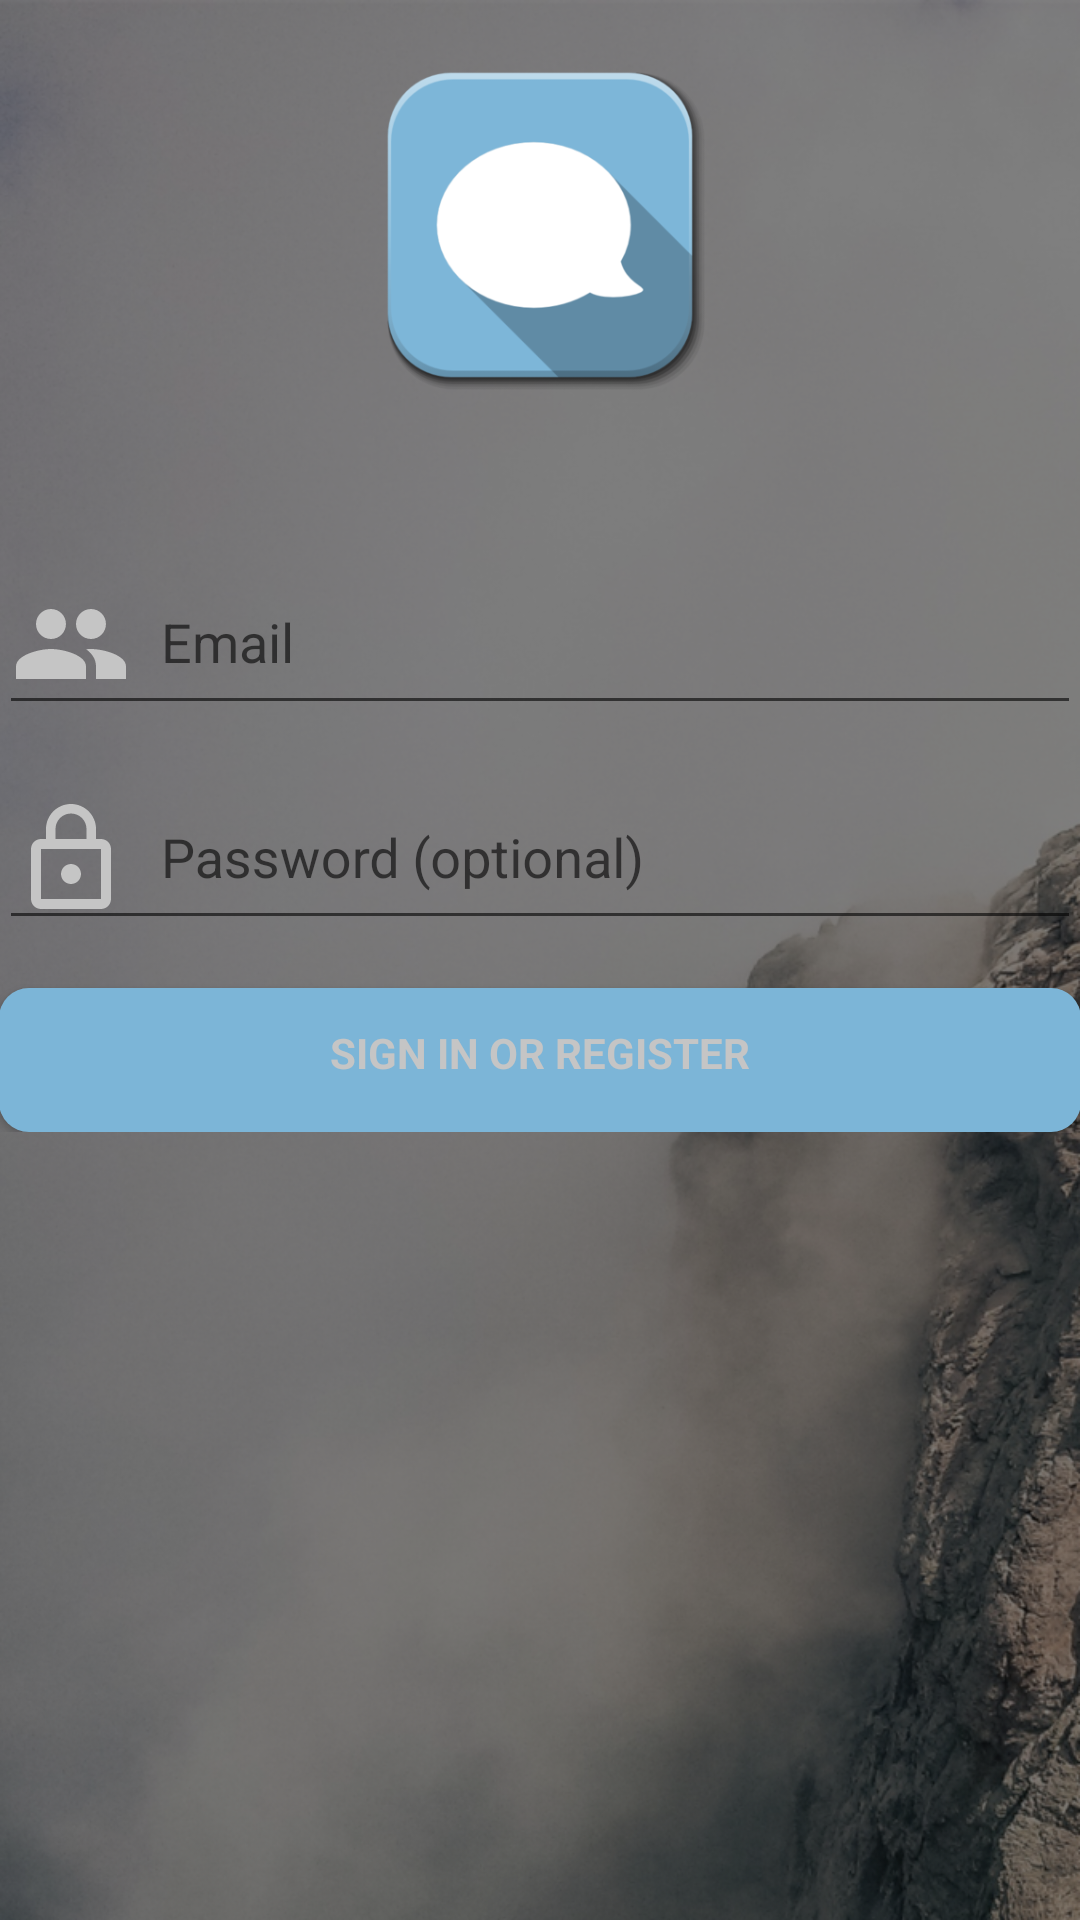

Here is an Android app screen rendered from its layout file. Give the layout XML and the strings, colors and styles it references.
<!-- AndroidManifest.xml: application theme AppTheme -->
<!-- res/layout/fragment_login.xml -->
<?xml version="1.0" encoding="utf-8"?>
<layout xmlns:android="http://schemas.android.com/apk/res/android"
    xmlns:tools="http://schemas.android.com/tools"
    xmlns:app="http://schemas.android.com/apk/res-auto">
    <data>
        <import type="android.view.View"/>
    </data>
    <LinearLayout
        android:layout_width="match_parent"
        android:layout_height="match_parent"
        android:gravity="center_horizontal"
        android:orientation="vertical"
        android:paddingBottom="@dimen/activity_vertical_margin"
        android:paddingLeft="@dimen/activity_horizontal_margin"
        android:paddingRight="@dimen/activity_horizontal_margin"
        android:paddingTop="@dimen/activity_vertical_margin"
        android:background="@drawable/login_bg"
        tools:context="com.abinbev.android.layalty.login.LoginActivity">

        <ScrollView
            android:id="@+id/login_form"
            android:layout_width="match_parent"
            android:layout_height="match_parent">

            <LinearLayout
                android:id="@+id/email_login_form"
                android:layout_width="match_parent"
                android:layout_height="wrap_content"
                android:orientation="vertical">

                <ImageView
                    android:layout_width="180dp"
                    android:layout_height="170dp"
                    android:paddingTop="20dp"
                    android:paddingBottom="40dp"
                    android:layout_gravity="center"
                    android:src="@drawable/app_icon"/>

                <android.support.design.widget.TextInputLayout
                    android:layout_width="match_parent"
                    android:layout_height="wrap_content"
                    app:hintTextAppearance="@style/TextAppearence.App.TextInputLayout">

                        <android.support.design.widget.TextInputEditText
                            android:id="@+id/email"
                            android:layout_width="match_parent"
                            android:layout_height="wrap_content"
                            android:drawableLeft="@drawable/ic_person_white_40dp"
                            android:drawablePadding="10dp"
                            android:textColor="@color/colorWhiteLight"
                            android:hint="@string/prompt_email"
                            android:inputType="textEmailAddress" />

                </android.support.design.widget.TextInputLayout>

                <android.support.design.widget.TextInputLayout
                    android:layout_width="match_parent"
                    android:layout_height="wrap_content"
                    app:hintTextAppearance="@style/TextAppearence.App.TextInputLayout">

                    <android.support.design.widget.TextInputEditText
                        android:id="@+id/password"
                        android:layout_width="match_parent"
                        android:layout_height="wrap_content"
                        android:drawableLeft="@drawable/ic_lock_outline_white_40dp"
                        android:drawablePadding="10dp"
                        android:hint="@string/prompt_password"
                        android:imeActionId="@+id/login"
                        android:imeActionLabel="@string/action_sign_in_short"
                        android:imeOptions="actionUnspecified"
                        android:inputType="numberPassword"
                        android:textColor="@color/colorWhiteLight"
                        android:maxLines="1" />

                </android.support.design.widget.TextInputLayout>

                <Button
                    android:id="@+id/email_sign_in_button"
                    style="?android:textAppearanceSmall"
                    android:layout_width="match_parent"
                    android:layout_height="wrap_content"
                    android:layout_marginTop="16dp"
                    android:text="@string/action_sign_in"
                    android:textColor="@color/colorWhiteLight"
                    android:background="@drawable/custom_login_button"
                    android:textStyle="bold" />

                <ProgressBar
                    android:id="@+id/progress"
                    android:layout_width="wrap_content"
                    android:layout_height="wrap_content"
                    android:layout_gravity="center"
                    android:paddingTop="20dp"
                    android:visibility="gone" />

            </LinearLayout>

        </ScrollView>
    </LinearLayout>
</layout>
<!-- resources referenced by this layout -->
<resources>
  <color name="colorWhiteLight">#c5c5c5</color>
  <!-- drawable custom_login_button (drawable) -->
  <?xml version="1.0" encoding="utf-8"?>
  <selector xmlns:android="http://schemas.android.com/apk/res/android">
      <item android:state_pressed="true" android:drawable="@drawable/custom_login_button_pressed" />
      <item android:state_focused="true" android:drawable="@drawable/custom_login_button_focused" />
      <item android:drawable="@drawable/custom_login_button_normal"/>
  </selector>
  <!-- drawable ic_lock_outline_white_40dp (drawable) -->
  <vector android:height="40dp" android:viewportHeight="24.0"
      android:viewportWidth="24.0" android:width="40dp" xmlns:android="http://schemas.android.com/apk/res/android">
      <path android:fillColor="@color/colorWhiteLight" android:pathData="M12,17c1.1,0 2,-0.9 2,-2s-0.9,-2 -2,-2 -2,0.9 -2,2 0.9,2 2,2zM18,8h-1L17,6c0,-2.76 -2.24,-5 -5,-5S7,3.24 7,6v2L6,8c-1.1,0 -2,0.9 -2,2v10c0,1.1 0.9,2 2,2h12c1.1,0 2,-0.9 2,-2L20,10c0,-1.1 -0.9,-2 -2,-2zM8.9,6c0,-1.71 1.39,-3.1 3.1,-3.1s3.1,1.39 3.1,3.1v2L8.9,8L8.9,6zM18,20L6,20L6,10h12v10z"/>
  </vector>
  <string name="action_sign_in">Sign in or register</string>
  <string name="action_sign_in_short">Sign in</string>
  <string name="prompt_email">Email</string>
  <string name="prompt_password">Password (optional)</string>
  <style name="TextAppearence.App.TextInputLayout" parent="@android:style/TextAppearance">
          <item name="android:textColor">@color/colorWhiteLight</item>
          <item name="colorControlNormal">@color/colorWhiteLight</item>
          <item name="colorControlActivated">@color/colorWhiteLight</item>
          <item name="colorAccent">@color/colorWhiteLight</item>
      </style>
  <style name="AppTheme" parent="Theme.AppCompat.Light.DarkActionBar">
          
          <item name="colorPrimary">@color/colorPrimary</item>
          <item name="colorPrimaryDark">@color/colorPrimaryDark</item>
          <item name="colorAccent">@color/colorAccent</item>
      </style>
  <!-- drawable custom_login_button_pressed (drawable) -->
  <?xml version="1.0" encoding="UTF-8"?>
  <shape xmlns:android="http://schemas.android.com/apk/res/android"
      android:shape="rectangle">
  
      <gradient android:angle="90"
          android:startColor="@color/colorPrimaryDark"
          android:endColor="@color/colorPrimaryDark"/>
  
      <corners android:radius="10dp" />
  
      <stroke android:color="@color/colorPrimary"
          android:dashGap="5dp"
          android:dashWidth="15dp" />
  
      <padding android:bottom="10dp"
          android:left="15dp"
          android:right="15dp"
          android:top="10dp" />
  </shape>
  <!-- drawable custom_login_button_focused (drawable) -->
  <?xml version="1.0" encoding="UTF-8"?>
  <shape xmlns:android="http://schemas.android.com/apk/res/android"
      android:shape="rectangle">
  
      <gradient android:angle="90"
          android:startColor="@color/colorPrimaryDark"
          android:endColor="@color/colorPrimaryDark"/>
  
      <corners android:radius="10dp" />
  
      <stroke android:color="@color/colorPrimaryDark"
          android:dashGap="5dp"
          android:dashWidth="15dp" />
  
      <padding android:bottom="10dp"
          android:left="15dp"
          android:right="15dp"
          android:top="10dp" />
  </shape>
  <!-- drawable custom_login_button_normal (drawable) -->
  <?xml version="1.0" encoding="UTF-8"?>
  <shape xmlns:android="http://schemas.android.com/apk/res/android"
      android:shape="rectangle">
  
      <gradient android:angle="90"
          android:startColor="@color/colorPrimary"
          android:endColor="@color/colorPrimary"/>
  
      <corners android:radius="10dp" />
  
      <stroke android:color="@color/colorPrimary"
          android:dashGap="5dp"
          android:dashWidth="15dp" />
  
      <padding android:bottom="15dp"
          android:left="15dp"
          android:right="15dp"
          android:top="10dp" />
  
  </shape>
  <color name="colorPrimary">#7CB5D7</color>
  <color name="colorPrimaryDark">#608AA4</color>
  <color name="colorAccent">#FF4081</color>
</resources>
